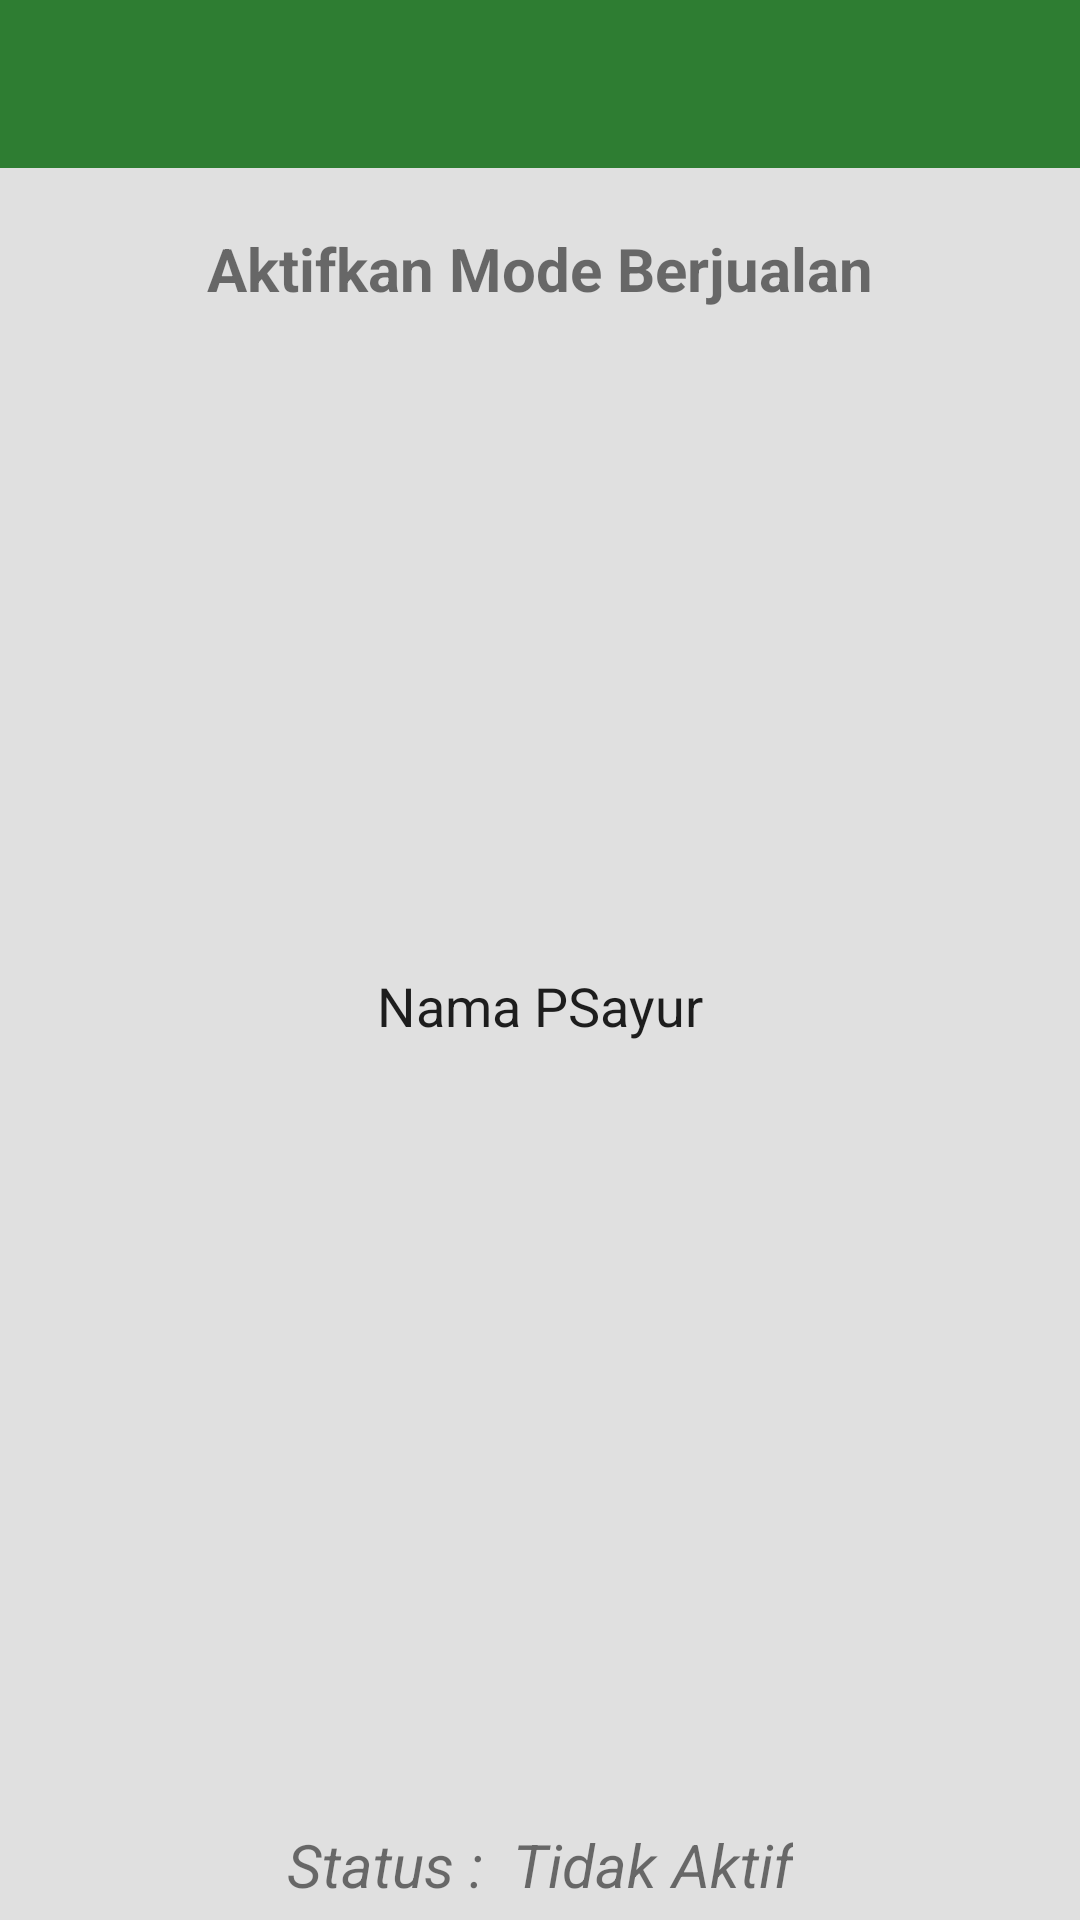

Layout XML and referenced resources for this Android screen:
<!-- AndroidManifest.xml: activity theme AppTheme.NoActionBar -->
<!-- res/layout/activity_psayur.xml -->
<?xml version="1.0" encoding="utf-8"?>
<ScrollView xmlns:android="http://schemas.android.com/apk/res/android"
    android:layout_width="fill_parent"
    android:layout_height="fill_parent"
    android:background="#E0E0E0"
    android:fillViewport="true">

    <RelativeLayout
        android:layout_width="match_parent"
        android:layout_height="match_parent">

        <android.support.design.widget.AppBarLayout
            android:id="@+id/appBarLayout"
            android:layout_width="match_parent"
            android:layout_height="wrap_content">

            <include
                android:id="@+id/toolbar"
                layout="@layout/view_feed_toolbar" />
        </android.support.design.widget.AppBarLayout>


        <RelativeLayout
            android:layout_width="match_parent"
            android:layout_height="match_parent"
            android:layout_below="@+id/appBarLayout">

            <TextView
                android:layout_width="wrap_content"
                android:layout_height="wrap_content"
                android:text="Aktifkan Mode Berjualan"
                android:layout_centerHorizontal="true"
                android:textSize="20sp"
                android:textStyle="bold"
                android:id="@+id/txtJudul"
                android:layout_marginTop="20dp"
                />

            <ImageView
                android:layout_width="200dp"
                android:layout_height="200dp"
                android:src="@drawable/icon_tiger"
                android:id="@+id/logo"
                android:layout_marginTop="10dp"
                android:layout_below="@+id/txtJudul"
                android:layout_centerHorizontal="true"
                />


            <TextView
                android:id="@+id/txtNamaPSayur"
                android:layout_width="wrap_content"
                android:layout_height="wrap_content"
                android:text="Nama PSayur"
                android:layout_centerHorizontal="true"
                android:layout_below="@+id/logo"
                android:layout_marginTop="10dp"
                android:textColor="@color/primary_text_default_material_light"
                android:textSize="18sp" />


            <ToggleButton
                android:id="@+id/toggleButton1"
                android:layout_above="@+id/txtNotif"
                android:layout_width="wrap_content"
                android:layout_height="wrap_content"
                android:layout_centerHorizontal="true"
                android:layout_marginBottom="15dp"
                android:background="@drawable/toggle_selector"
                android:checked="false"
                android:text=""
                android:textOff=""
                android:textOn="" />


            <TextView
                android:layout_width="wrap_content"
                android:layout_height="wrap_content"
                android:text="Status :  Tidak Aktif"
                android:layout_centerHorizontal="true"
                android:textSize="20sp"
                android:textStyle="italic"
                android:visibility="visible"
                android:id="@+id/txtNotif"
                android:layout_alignParentBottom="true"
                android:layout_marginBottom="5dp"
                />

            <ProgressBar
                android:id="@+id/progressBar"
                android:layout_width="30dp"
                android:layout_height="30dp"
                android:layout_gravity="center|bottom"
                android:layout_centerInParent="true"
                android:layout_marginBottom="20dp"
                android:visibility="gone" />

        </RelativeLayout>


        </RelativeLayout>



    </ScrollView>
<!-- res/layout/view_feed_toolbar.xml (included above) -->
<?xml version="1.0" encoding="utf-8"?>
<android.support.v7.widget.Toolbar xmlns:android="http://schemas.android.com/apk/res/android"
    xmlns:app="http://schemas.android.com/apk/res-auto"
    android:id="@+id/toolbar"
    android:layout_width="match_parent"
    android:layout_height="?attr/actionBarSize"
    android:background="@color/background_color"
    app:elevation="8dp"
    app:layout_scrollFlags="scroll|enterAlways"
    app:theme="@style/ThemeOverlay.AppCompat.Dark.ActionBar">


</android.support.v7.widget.Toolbar>
<!-- resources referenced by this layout -->
<resources>
  <color name="background_color">#2e7d32</color>
  <style name="AppTheme.NoActionBar">
          <item name="windowActionBar">false</item>
          <item name="windowNoTitle">true</item>
      </style>
</resources>
